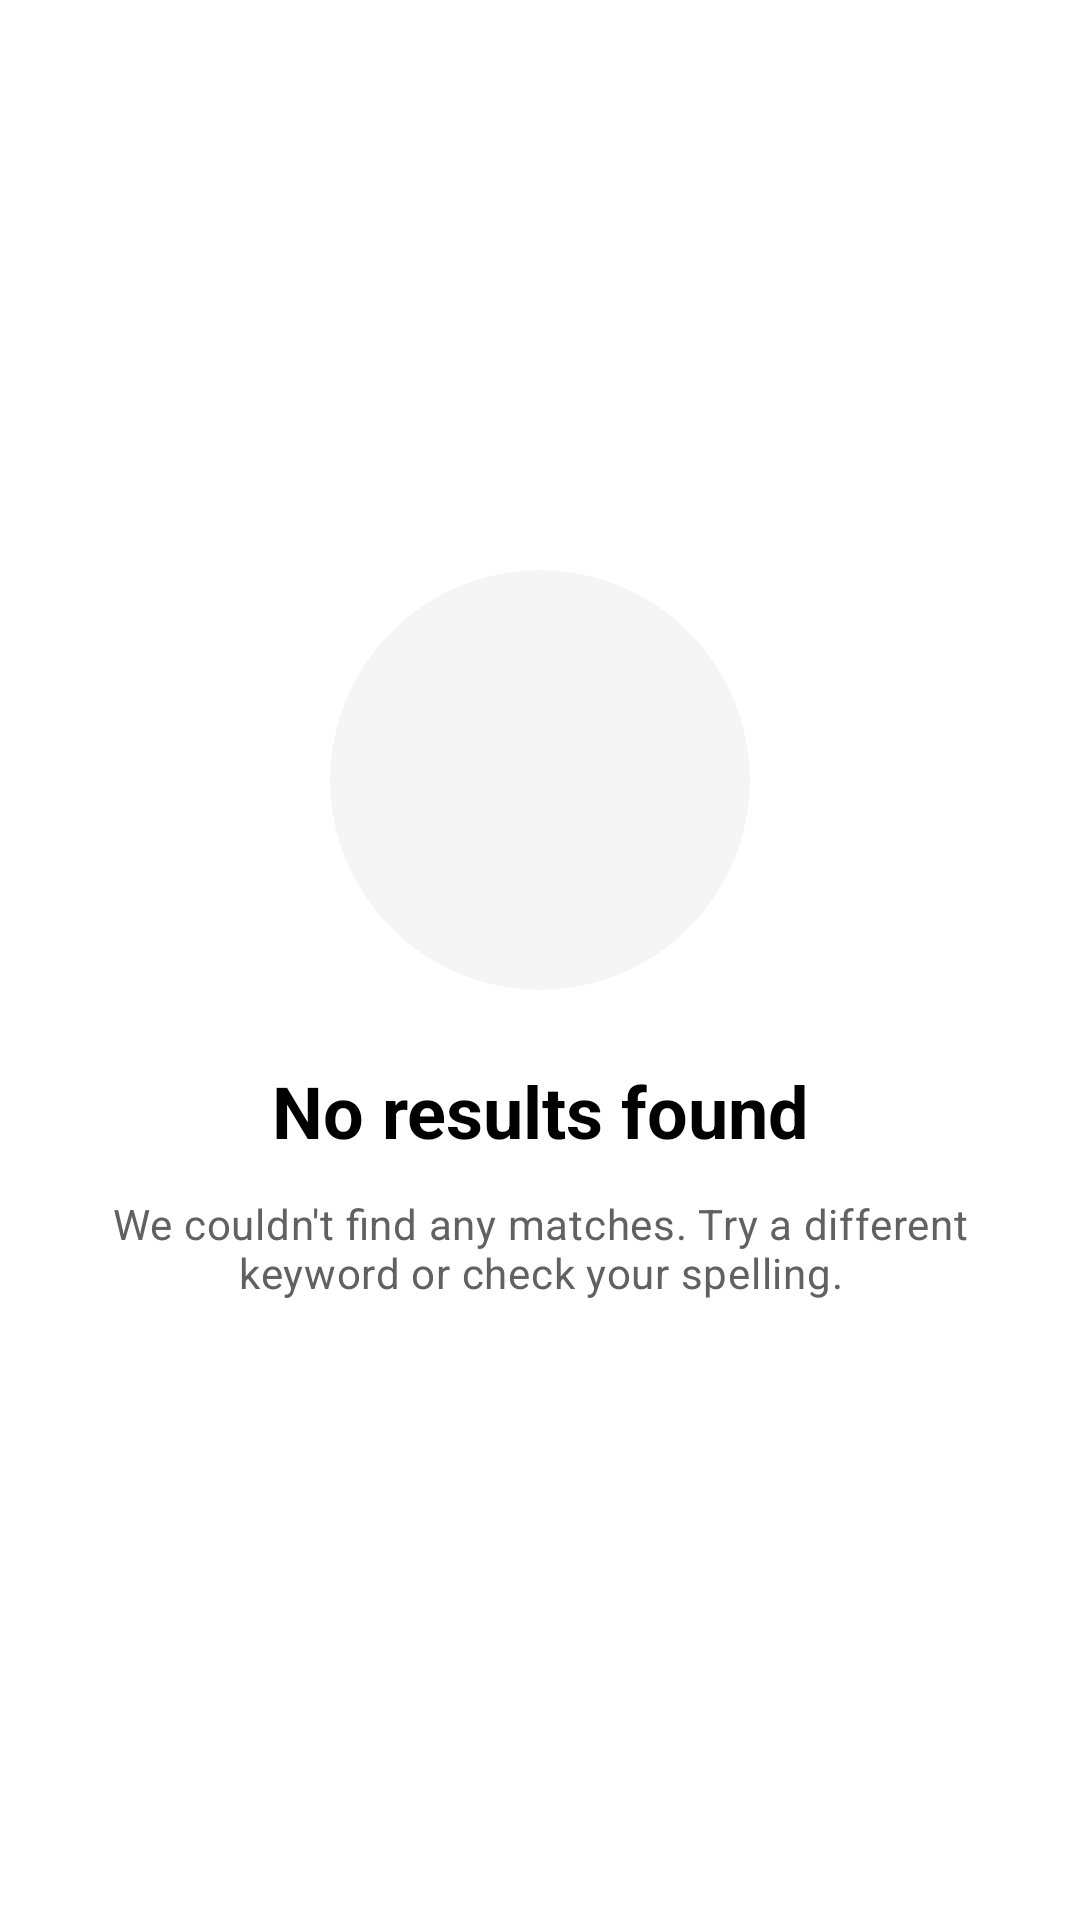

This screen was rendered from an Android layout file. Write that file and the resources it references.
<!-- AndroidManifest.xml: application theme Theme.ExpiryX -->
<!-- res/layout/layout_empty_state.xml -->
<?xml version="1.0" encoding="utf-8"?>
<androidx.core.widget.NestedScrollView xmlns:android="http://schemas.android.com/apk/res/android"
    xmlns:app="http://schemas.android.com/apk/res-auto"
    android:layout_width="match_parent"
    android:layout_height="match_parent"
    android:fillViewport="true">

    <LinearLayout
        android:layout_width="match_parent"
        android:layout_height="wrap_content"
        android:gravity="center"
        android:orientation="vertical"
        android:paddingHorizontal="32dp"
        android:paddingTop="32dp"
        android:paddingBottom="48dp">

        <com.google.android.material.card.MaterialCardView
            android:layout_width="140dp"
            android:layout_height="140dp"
            app:cardCornerRadius="70dp"
            app:cardElevation="0dp"
            app:cardBackgroundColor="?attr/colorSurfaceVariant"
            app:strokeWidth="0dp">

            <ImageView
                android:id="@+id/emptyStateIcon"
                android:layout_width="72dp"
                android:layout_height="72dp"
                android:layout_gravity="center"
                android:src="@drawable/ic_search_unfilled"
                android:contentDescription="@string/empty_state_icon"
                app:tint="?attr/colorPrimary" />
        </com.google.android.material.card.MaterialCardView>

        <TextView
            android:id="@+id/emptyStateTitle"
            android:layout_width="wrap_content"
            android:layout_height="wrap_content"
            android:layout_marginTop="24dp"
            android:gravity="center"
            android:text="@string/empty_state_title_no_results"
            android:textAppearance="?attr/textAppearanceHeadlineSmall"
            android:textColor="?attr/colorOnSurface"
            android:textStyle="bold" />

        <TextView
            android:id="@+id/emptyStateSubtitle"
            android:layout_width="match_parent"
            android:layout_height="wrap_content"
            android:layout_marginTop="12dp"
            android:gravity="center"
            android:text="@string/empty_state_subtitle_no_results"
            android:textAppearance="?attr/textAppearanceBodyMedium"
            android:textColor="?attr/colorOnSurfaceVariant" />

    </LinearLayout>
</androidx.core.widget.NestedScrollView>
<!-- resources referenced by this layout -->
<resources>
  <string name="empty_state_icon">Empty state</string>
  <string name="empty_state_subtitle_no_results">We couldn\'t find any matches. Try a different keyword or check your spelling.</string>
  <string name="empty_state_title_no_results">No results found</string>
  <style name="Theme.ExpiryX" parent="Theme.ExpiryX.Aqua" />
  <style name="Theme.ExpiryX.Aqua" parent="Theme.ExpiryX.Base">
          <item name="colorPrimary">@color/teal_200</item>
          <item name="colorOnPrimary">@color/white</item>
          <item name="colorPrimaryContainer">@color/your_teal_color_light</item>
          <item name="colorOnPrimaryContainer">@color/teal_700</item>
          <item name="colorSecondary">@color/teal_700</item>
          <item name="colorOnSecondary">@color/white</item>
          <item name="colorSecondaryContainer">@color/your_teal_color_light</item>
          <item name="colorOnSecondaryContainer">@color/teal_700</item>
      </style>
  <color name="teal_200">#FF03DAC5</color>
  <color name="white">#FFFFFFFF</color>
  <color name="your_teal_color_light">#E0F2F1</color>
  <color name="teal_700">#FF018786</color>
  <color name="black">#FF000000</color>
  <color name="grey_100">#F5F5F5</color>
  <color name="grey_700">#616161</color>
  <style name="ThemeOverlay.ExpiryX.BottomSheetDialog" parent="Theme.Material3.DayNight.BottomSheetDialog">
          <item name="android:windowBackground">@android:color/transparent</item>
          <item name="android:windowIsTranslucent">true</item>
          <item name="android:backgroundDimEnabled">true</item>
          <item name="android:windowSoftInputMode">adjustResize</item>
          <item name="colorPrimary">?attr/colorPrimary</item>
          <item name="colorOnPrimary">?attr/colorOnPrimary</item>
          <item name="colorPrimaryContainer">?attr/colorPrimaryContainer</item>
          <item name="colorOnPrimaryContainer">?attr/colorOnPrimaryContainer</item>
          <item name="colorSecondary">?attr/colorSecondary</item>
          <item name="colorOnSecondary">?attr/colorOnSecondary</item>
      </style>
  <color name="expiry_text_safe_light">#2E7D32</color>
  <color name="expiry_text_urgent_light">#E65100</color>
  <color name="expiry_text_expired_light">#B71C1C</color>
  <color name="expiry_text_unknown_light">#757575</color>
</resources>
